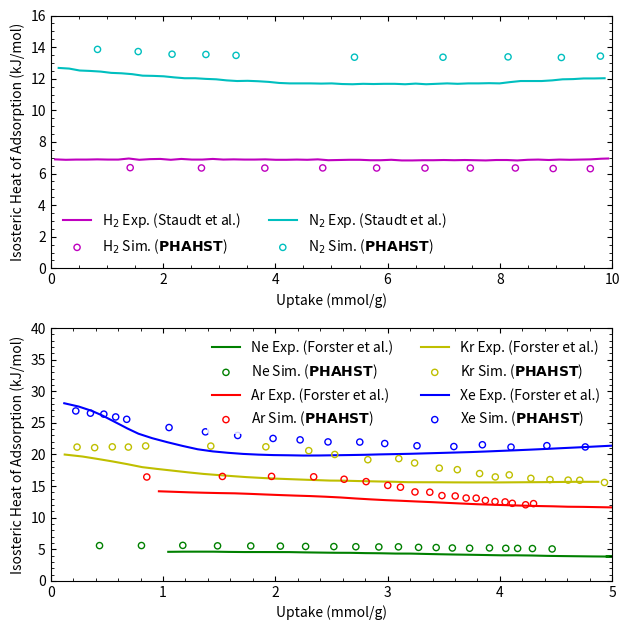

This chart was generated by the following Python code:
#!/usr/bin/python

from numpy import *
import matplotlib.pyplot as plt
from matplotlib.ticker import AutoMinorLocator, MaxNLocator
from scipy.interpolate import splrep, splev

ne_uptake = [1.04690163175624, 1.18181167173931, 1.31671652264658, 1.45161989096078, 1.58651436371649, 1.72141254295491, 1.85631665256565, 2.12612190660096, 2.26101415546705, 2.39591011081584, 2.53080606616464, 2.66570795188575, 2.8005994594553, 2.93549763869372, 3.07038914626327, 3.20529177328093, 3.34018105696086, 3.47507182323387, 3.60996407209996, 3.74485854485567, 3.8797515350183, 4.01464403098324, 4.14954789349513, 4.28444384884392, 4.41933313252385, 4.55422834657611, 4.68912504322144, 4.82402173986677, 5.09381958093668, 5.22872369054742, 5.36361742200659, 5.49851560124501, 5.63341303918688, 5.76830899453567, 5.90321162155333, 6.03810831819866, 6.17301168651286, 6.30791283093744, 6.44281323406547, 6.57771586108313, 6.71261922939733, 6.84752408030461, 6.98242077694994, 7.11733229952608, 7.25222825487488, 7.38713310578215, 7.52202831983441, 7.65693242944514, 7.77720589597783, 7.88868142732105, 8.00015695866428, 4.9510517865493]
ne_qst = [4.58893454591243, 4.61210469590376, 4.61549149447277, 4.61322590692113, 4.57704600264554, 4.5549970636716, 4.55555766918029, 4.54537410795635, 4.50071562449977, 4.47018810634484, 4.4396605881899, 4.43174261451761, 4.3842579380007, 4.36220899902675, 4.31472432250985, 4.30963254189787, 4.25366928619998, 4.20335841662275, 4.15869993316617, 4.12252002889058, 4.08068773849433, 4.03697131939119, 4.03658986054644, 4.00606234239151, 3.95009908669361, 3.91674537547835, 3.88904405038375, 3.86134272528914, 3.82289723346191, 3.8234578389706, 3.78445174163468, 3.76240280266073, 3.73752767062646, 3.70700015247153, 3.70190837185956, 3.67420704676496, 3.67194145921332, 3.66119729248069, 3.64762693268773, 3.64253515207576, 3.64026956452412, 3.64365636309314, 3.61595503799854, 3.64477757411051, 3.61425005595558, 3.6176368545246, 3.58428314330934, 3.58484374881803, 3.56955067312377, 3.57001391918155, 3.57047716523933, 3.85700847685786]
ar_uptake = [0.96356581597942, 1.09844842799049, 1.23333029870501, 1.36821735849532, 1.50310738347179, 1.63800111493096, 1.77288298564549, 1.90776114987731, 2.04264079670221, 2.17752266741674, 2.31240676202089, 2.44728418495617, 2.58215641881567, 2.7170182745236, 2.85188531930732, 2.98675681187028, 3.1216349761021, 3.25651017514777, 3.39138759808305, 3.52626131453563, 3.66113651358129, 3.79601245392349, 3.9308958072311, 4.06577990183525, 4.20066547903247, 4.33555328011932, 4.47044552898541, 4.60533184747918, 4.7402300267176, 4.87512227558369, 5.01001526574632, 5.14491418628127, 5.27981162422315, 5.41470757957194, 5.5496102065896, 5.68451431620033, 5.81941842581107, 5.95432253542181, 6.08922664503255, 6.22413075464328, 6.35903486425402, 6.49393897386476, 6.6288430834755, 6.76374719308624, 6.89865649177276, 7.03356356656966, 7.16847434784926, 7.30337994005308, 7.43828404966381, 7.57319334835033, 7.70810857740918, 7.84301268701992, 7.95952587809745]
ar_qst = [14.1665460784078, 14.085147085167, 14.0009218988658, 13.9364800639869, 13.8833430013493, 13.8443369040134, 13.7601117177122, 13.6617555661094, 13.5690518006272, 13.484826614326, 13.4090800072058, 13.3078976625427, 13.1869319664572, 13.0263995675271, 12.8856505200194, 12.7618586308736, 12.6635024792707, 12.5538415554266, 12.4526592107634, 12.3373459007986, 12.2276849769545, 12.1208502461707, 12.0422774459901, 11.9665308388699, 11.8964366178704, 11.8348209760518, 11.7901624925953, 11.722894464656, 11.7008455256821, 11.6561870422255, 11.6143547518293, 11.5951320059157, 11.5702568738814, 11.5397293557264, 11.5346375751145, 11.5351981806232, 11.5357587861319, 11.5363193916405, 11.5368799971492, 11.5374406026579, 11.5380012081666, 11.5385618136753, 11.539122419184, 11.5396830246927, 11.5600269816237, 11.5718923593737, 11.5978887024253, 11.6041016940547, 11.6046622995634, 11.6250062564943, 11.667959757908, 11.6685203634167, 11.6884346000094]
kr_uptake = [0.125007018202251, 0.28348067249536, 0.415483029748399, 0.547831148887788, 0.682619616238222, 0.814674923244147, 0.945417641175847, 1.08706211312972, 1.22312190404697, 1.36041358155507, 1.50385100980133, 1.61878605996895, 1.74379366220359, 1.90108355064126, 2.00039974303864, 2.16593471989698, 2.28242270689215, 2.48649781884853, 2.60738125749288, 2.74226979987627, 2.91394888956042, 3.05343977151497, 3.18372671562374, 3.31862860134485, 3.45353122836251, 3.58843089019401, 3.72333277591512, 3.85823688552586, 3.9931409951366, 4.12804955252658, 4.26295736862002, 4.39786518471346, 4.53277522469652, 4.66768600597612, 4.80259011558686, 4.87617417537453]
kr_qst = [19.9804908303943, 19.6667155588269, 19.2915423351125, 18.8986866737959, 18.4583611618932, 17.9881922867677, 17.7089427912581, 17.4313087044595, 17.1622555884265, 16.9141213974537, 16.7184183827252, 16.56623127852, 16.408534587059, 16.2573006942334, 16.1727392990638, 16.062263721209, 15.9860873937506, 15.8609176527539, 15.8436553714409, 15.7848659226827, 15.7205769802153, 15.6745245117799, 15.6058242757591, 15.5979063020868, 15.5928145214749, 15.5764179686216, 15.5684999949493, 15.569060600458, 15.5696212059667, 15.5871389698373, 15.6018305406477, 15.616522111458, 15.6396922614493, 15.665688604501, 15.6662492100096, 15.6665549948326]
xe_uptake = [0.121002979068858, 0.249638388615237, 0.365967633133739, 0.457760159843608, 0.531168902999475, 0.604576287111685, 0.684098396936842, 0.781994453428576, 0.904448899474469, 1.03918621736361, 1.17393687859049, 1.30870162445163, 1.44351751977405, 1.5783630669581, 1.71322047488679, 1.84809493263591, 1.9829797685366, 2.11787572388539, 2.25276871404802, 2.38767504754838, 2.52258805271761, 2.65750105788683, 2.79241554564913, 2.92733596378376, 3.06347848339491, 3.19716864579107, 3.33209054651878, 3.46701170594994, 3.60193360667765, 3.7368562487019, 3.87178333850539, 4.00671339349504, 4.14164270718815, 4.27657424477089, 4.41150652365016, 4.54644176771559, 4.68137552918795, 4.81631077325338, 4.95124675861536, 5.08618422657042, 5.17205700620738]
xe_qst = [28.0933351473065, 27.572720270422, 26.8913382507028, 26.1766936374682, 25.5086047635233, 24.8353345356344, 24.0962125753841, 23.2730317425356, 22.5657370330202, 21.9304041999549, 21.3459428419754, 20.8151791521422, 20.4794227834718, 20.2567141372144, 20.0792245799224, 19.9667374630179, 19.8938170489581, 19.8632895308031, 19.8214572404069, 19.8304964250965, 19.8649713473292, 19.8994462695618, 19.9395735779151, 20.002310430751, 20.0486604602508, 20.0966960127593, 20.1650852517159, 20.2306482976121, 20.2990375365687, 20.3702529685856, 20.4584255589645, 20.5579029215847, 20.6545540911446, 20.7596838398855, 20.8676397816867, 20.9869004957292, 21.100508823651, 21.2197695376936, 21.3418564447964, 21.4695957380199, 21.5641589223243]

ne_sim_qst = [5.57377, 5.58475, 5.6117, 5.53647, 5.51874, 5.492, 5.4425, 5.4187, 5.39572, 5.35995, 5.37851, 5.29312, 5.26574, 5.19694, 5.15733, 5.20531, 5.14098, 5.12614, 5.1074, 5.04406]
ne_sim_uptake = [0.435020821294393, 0.808347708541598, 1.17638923585195, 1.4857910333563, 1.78147866051792, 2.04531034246913, 2.26985385168146, 2.52120097798445, 2.71712619680697, 2.92175788096637, 3.09637804195712, 3.27548034683428, 3.4323553828588, 3.57648804079914, 3.73010558950797, 3.906986654937, 4.05202664952692, 4.15758014642723, 4.28938195055617, 4.46487474133011]

ar_sim_qst = [16.42893, 16.51693, 16.52352, 16.45912, 16.07052, 15.69507, 15.09869, 14.81545, 14.06133, 14.02052, 13.48538, 13.42254, 13.09798, 13.07892, 12.7265, 12.543, 12.48298, 12.2658, 12.03315, 12.21439]
ar_sim_uptake = [0.855844409401286, 1.52898611826209, 1.96661501443237, 2.34162817411934, 2.6125764844005, 2.80860631829409, 3.00138013389055, 3.11446415397942, 3.24360034427316, 3.37551166400783, 3.48367909646804, 3.60173731066314, 3.69917991977848, 3.78835975630748, 3.8704189312836, 3.95645545784114, 4.04608612767282, 4.10985649833689, 4.22862602729845, 4.29917642990893]

kr_sim_qst = [21.15946, 21.06859, 21.19886, 21.16209, 21.33978, 21.31865, 21.20459, 20.59873, 19.99027, 19.16376, 19.33756, 18.64696, 17.82791, 17.5864, 16.9712, 16.43713, 16.75727, 16.21603, 16.01627, 15.93084, 15.91392, 15.5618, 15.28391, 15.49002]
kr_sim_uptake = [0.235039195144445, 0.391589507728487, 0.548810849155157, 0.691663576538807, 0.845665889923265, 1.42569749028308, 1.91591987986728, 2.29794424158458, 2.52945038629249, 2.82379682991049, 3.09946312007137, 3.24031350694063, 3.45978292253372, 3.6205994024749, 3.81895051354922, 3.9586809270121, 4.08304215317553, 4.27540892873518, 4.44547295028871, 4.60723985542336, 4.7106773993124, 4.93066142955171, 5.08251454023736, 5.24532977868842]

xe_sim_qst = [26.87776, 26.52583, 26.37328, 25.92862, 25.55319, 24.25227, 23.57225, 22.99753, 22.527, 22.30345, 21.97825, 21.95639, 21.72364, 21.36558, 21.24669, 21.52878, 21.15422, 21.38263, 21.1822]
xe_sim_uptake = [0.22356574060442, 0.354101338607356, 0.473271369977004, 0.578787327498683, 0.676934032684042, 1.05408657549709, 1.37810810449049, 1.66522697835111, 1.97995349485785, 2.22093414284485, 2.46921926690669, 2.75212158718129, 2.97416165630925, 3.26162955990825, 3.58973351752271, 3.84372809747945, 4.09875147688336, 4.41789192405524, 4.75988543628002]

h2_uptake = [0.07766341498822, 0.269814531592293, 0.4567530834001, 0.643698183656144, 0.830636735463951, 1.01758838416823, 1.20453348442428, 1.39144584243914, 1.5784302333846, 1.76535568829593, 1.95229424010374, 2.13926553415273, 2.32618444061583, 2.51314918621658, 2.70009428647262, 2.88701974138396, 3.07398448698471, 3.26092303879252, 3.4478746874968, 3.63481978775284, 3.82175833956065, 4.00871653671317, 4.19566163696921, 4.38260018877702, 4.5695518374813, 4.75648384084087, 4.94345513488986, 5.13039368669766, 5.31733223850547, 5.50427733876152, 5.69123553591403, 5.87818063617008, 6.06511263952965, 6.2520773851304, 6.43902248538644, 6.62596103719425, 6.81290613745029, 6.9998446892581, 7.18679633796238, 7.37373488977019, 7.56068653847447, 7.74763818717875, 7.93457019053832, 8.12151529079436, 8.30847348794688, 8.49539894285821, 8.68233749466602, 8.86929569181854, 9.05622769517811, 9.24317934388239, 9.4301178956902, 9.617056447498, 9.80398190240933, 9.92860542079846]
h2_qst = [6.89605890623415, 6.86889594294908, 6.88247742459162, 6.88247742459162, 6.89605890623415, 6.88247742459162, 6.88247742459162, 6.95038483280428, 6.86889594294908, 6.90964038787669, 6.92322186951922, 6.86889594294908, 6.92322186951922, 6.88247742459162, 6.88247742459162, 6.92322186951922, 6.88247742459162, 6.89605890623415, 6.88247742459162, 6.88247742459162, 6.89605890623415, 6.86889594294908, 6.86889594294908, 6.88247742459162, 6.86889594294908, 6.89605890623415, 6.84173297966402, 6.85531446130655, 6.86889594294908, 6.86889594294908, 6.84173297966402, 6.84173297966402, 6.86889594294908, 6.82815149802148, 6.82815149802148, 6.84173297966402, 6.84173297966402, 6.85531446130655, 6.84173297966402, 6.85531446130655, 6.84173297966402, 6.82815149802148, 6.85531446130655, 6.85531446130655, 6.82815149802148, 6.86889594294908, 6.88247742459162, 6.85531446130655, 6.88247742459162, 6.86889594294908, 6.88247742459162, 6.89605890623415, 6.93680335116175, 6.95038483280428]
n2_uptake = [0.142381728909702, 0.329346474510455, 0.516350510800628, 0.703308707953144, 0.890273453553898, 1.07725784449936, 1.26421604165188, 1.45118733570087, 1.63817827509457, 1.82512992379885, 2.01208812095136, 2.19906596344859, 2.38603725749758, 2.57298235775362, 2.75994710335438, 2.94690530050689, 3.13388314300412, 3.32084788860487, 3.50778644041268, 3.6947446375652, 3.88170938316595, 4.06868722566318, 4.25564542281569, 4.44259052307173, 4.62953562332778, 4.81648727203206, 5.00342582383987, 5.19039056944062, 5.3773422181449, 5.56427422150447, 5.75122587020875, 5.93816442201656, 6.1251095222726, 6.31206771942512, 6.49899317433645, 6.6859579199372, 6.87288992329677, 7.05982192665635, 7.24678012380886, 7.43371212716843, 7.62065722742448, 7.80759577923228, 7.99454742793656, 8.18145323750319, 8.36836559551805, 8.55531069577409, 8.74225579603014, 8.92918125094147, 9.11609360895633, 9.30303216076414, 9.48995761567547, 9.67690271593152, 9.86384126773932]
n2_qst = [12.6817700859532, 12.6410256410256, 12.5187923062428, 12.4916293429578, 12.4508848980302, 12.369396008175, 12.3422330448899, 12.2879071183198, 12.192836746822, 12.1792552651795, 12.1520923018945, 12.0841848936818, 12.0298589671117, 12.0298589671117, 11.9891145221841, 11.961951558899, 11.8940441506863, 11.8532997057587, 11.8668811874013, 11.8397182241162, 11.7989737791886, 11.7310663709759, 11.7039034076909, 11.7039034076909, 11.7039034076909, 11.6903219260483, 11.7039034076909, 11.6631589627633, 11.6495774811207, 11.6767404444058, 11.6631589627633, 11.6767404444058, 11.6767404444058, 11.6495774811207, 11.6903219260483, 11.6495774811207, 11.6767404444058, 11.7039034076909, 11.6767404444058, 11.7039034076909, 11.7039034076909, 11.7174848893334, 11.7039034076909, 11.7853922975461, 11.8532997057587, 11.8532997057587, 11.8532997057587, 11.8940441506863, 11.961951558899, 11.9755330405415, 12.0162774854691, 12.0162774854691, 12.0298589671117]

h2_sim_qst = [6.370232, 6.351552, 6.343932, 6.355472, 6.349402, 6.346642, 6.347382, 6.350512, 6.315202, 6.306182]
h2_sim_uptake = [1.41599069189246, 2.68521547976003, 3.81353110241737, 4.84476383421482, 5.80477266602049, 6.66541547149615, 7.47270239370271, 8.27492671117117, 8.94815387457785, 9.6094193934563]

n2_sim_qst = [13.855442, 13.718282, 13.550462, 13.534082, 13.476692, 13.361762, 13.360032, 13.381302, 13.342162, 13.429742]
n2_sim_uptake = [0.834305469122721, 1.55840671094972, 2.16153510628485, 2.7643277635754, 3.30093359422465, 5.40982211777286, 6.98610152207496, 8.14462279183104, 9.09386496600567, 9.78927489174559]





fig, ax = plt.subplots(2,figsize=[6.4,6.4])

ax2, ax1 = ax

ax1.plot(ne_uptake, ne_qst, color='g', zorder=1, label="Ne Exp. (Forster et al.)")
ax1.scatter(ne_sim_uptake, ne_sim_qst, s=20, facecolors='none', edgecolors='g', zorder=2, label="Ne Sim. ($\mathbf{PHAHST}$)")
ax1.plot(ar_uptake, ar_qst, color='r', zorder=1, label="Ar Exp. (Forster et al.)")
ax1.scatter(ar_sim_uptake, ar_sim_qst, s=20, facecolors='none', edgecolors='r', zorder=2, label="Ar Sim. ($\mathbf{PHAHST}$)")
ax1.plot(kr_uptake, kr_qst, color='y', zorder=1, label="Kr Exp. (Forster et al.)")
ax1.scatter(kr_sim_uptake, kr_sim_qst, s=20, facecolors='none', edgecolors='y', zorder=2, label="Kr Sim. ($\mathbf{PHAHST}$)")
ax1.plot(xe_uptake, xe_qst, color='b', zorder=1, label="Xe Exp. (Forster et al.)")
ax1.scatter(xe_sim_uptake, xe_sim_qst, s=20, facecolors='none', edgecolors='b', zorder=2, label="Xe Sim. ($\mathbf{PHAHST}$)")
ax2.plot(h2_uptake, h2_qst, color='m', zorder=1, label="H$_2$ Exp. (Staudt et al.)")
ax2.scatter(h2_sim_uptake, h2_sim_qst, s=20, facecolors='none', edgecolors='m', zorder=2, label="H$_2$ Sim. ($\mathbf{PHAHST}$)")
ax2.plot(n2_uptake, n2_qst, color='c', zorder=1, label="N$_2$ Exp. (Staudt et al.)")
ax2.scatter(n2_sim_uptake, n2_sim_qst, s=20, facecolors='none', edgecolors='c', zorder=2, label="N$_2$ Sim. ($\mathbf{PHAHST}$)")

#ax1.axvline(0.83,zorder=3,c='k',dashes=[2,2],lw=plt.rcParams['lines.linewidth']/2)
#ax1.axvline(3.3,zorder=3,c='k',dashes=[2,2],lw=plt.rcParams['lines.linewidth']/2)
#ax1.axvline(5.0,zorder=3,c='k',dashes=[2,2],lw=plt.rcParams['lines.linewidth']/2)
#ax2.axvline(0.83,zorder=3,c='k',dashes=[2,2],lw=plt.rcParams['lines.linewidth']/2)
#ax2.axvline(3.3,zorder=3,c='k',dashes=[2,2],lw=plt.rcParams['lines.linewidth']/2)
#ax2.axvline(5.0,zorder=3,c='k',dashes=[2,2],lw=plt.rcParams['lines.linewidth']/2)

ax1.set(xlabel=r'Uptake (mmol/g)',ylabel=r'Isosteric Heat of Adsorption (kJ/mol)')
ax2.set(xlabel=r'Uptake (mmol/g)',ylabel=r'Isosteric Heat of Adsorption (kJ/mol)')

ax1.set_ylim(0,40)
ax1.set_xlim(0,5)
ax1.xaxis.set_minor_locator(AutoMinorLocator())
ax1.yaxis.set_minor_locator(AutoMinorLocator())
ax1.tick_params(which='both', axis="x", direction="in")
ax1.tick_params(which='both', axis="y", direction="in")
ax1.tick_params(which='both', bottom=True, top=True, left=True, right=True)

ax2.set_ylim(0,16)
ax2.set_xlim(0,10)
ax2.xaxis.set_minor_locator(AutoMinorLocator())
ax2.yaxis.set_minor_locator(AutoMinorLocator())
ax2.tick_params(which='both', axis="x", direction="in")
ax2.tick_params(which='both', axis="y", direction="in")
ax2.tick_params(which='both', bottom=True, top=True, left=True, right=True)

leg = ax1.legend(frameon=True,ncol=2,loc=1)
leg.get_frame().set_linewidth(0.0)
leg = ax2.legend(frameon=True,ncol=2)
leg.get_frame().set_linewidth(0.0)

plt.tight_layout()
plt.savefig('qst.eps', format='eps')

#plt.show()


